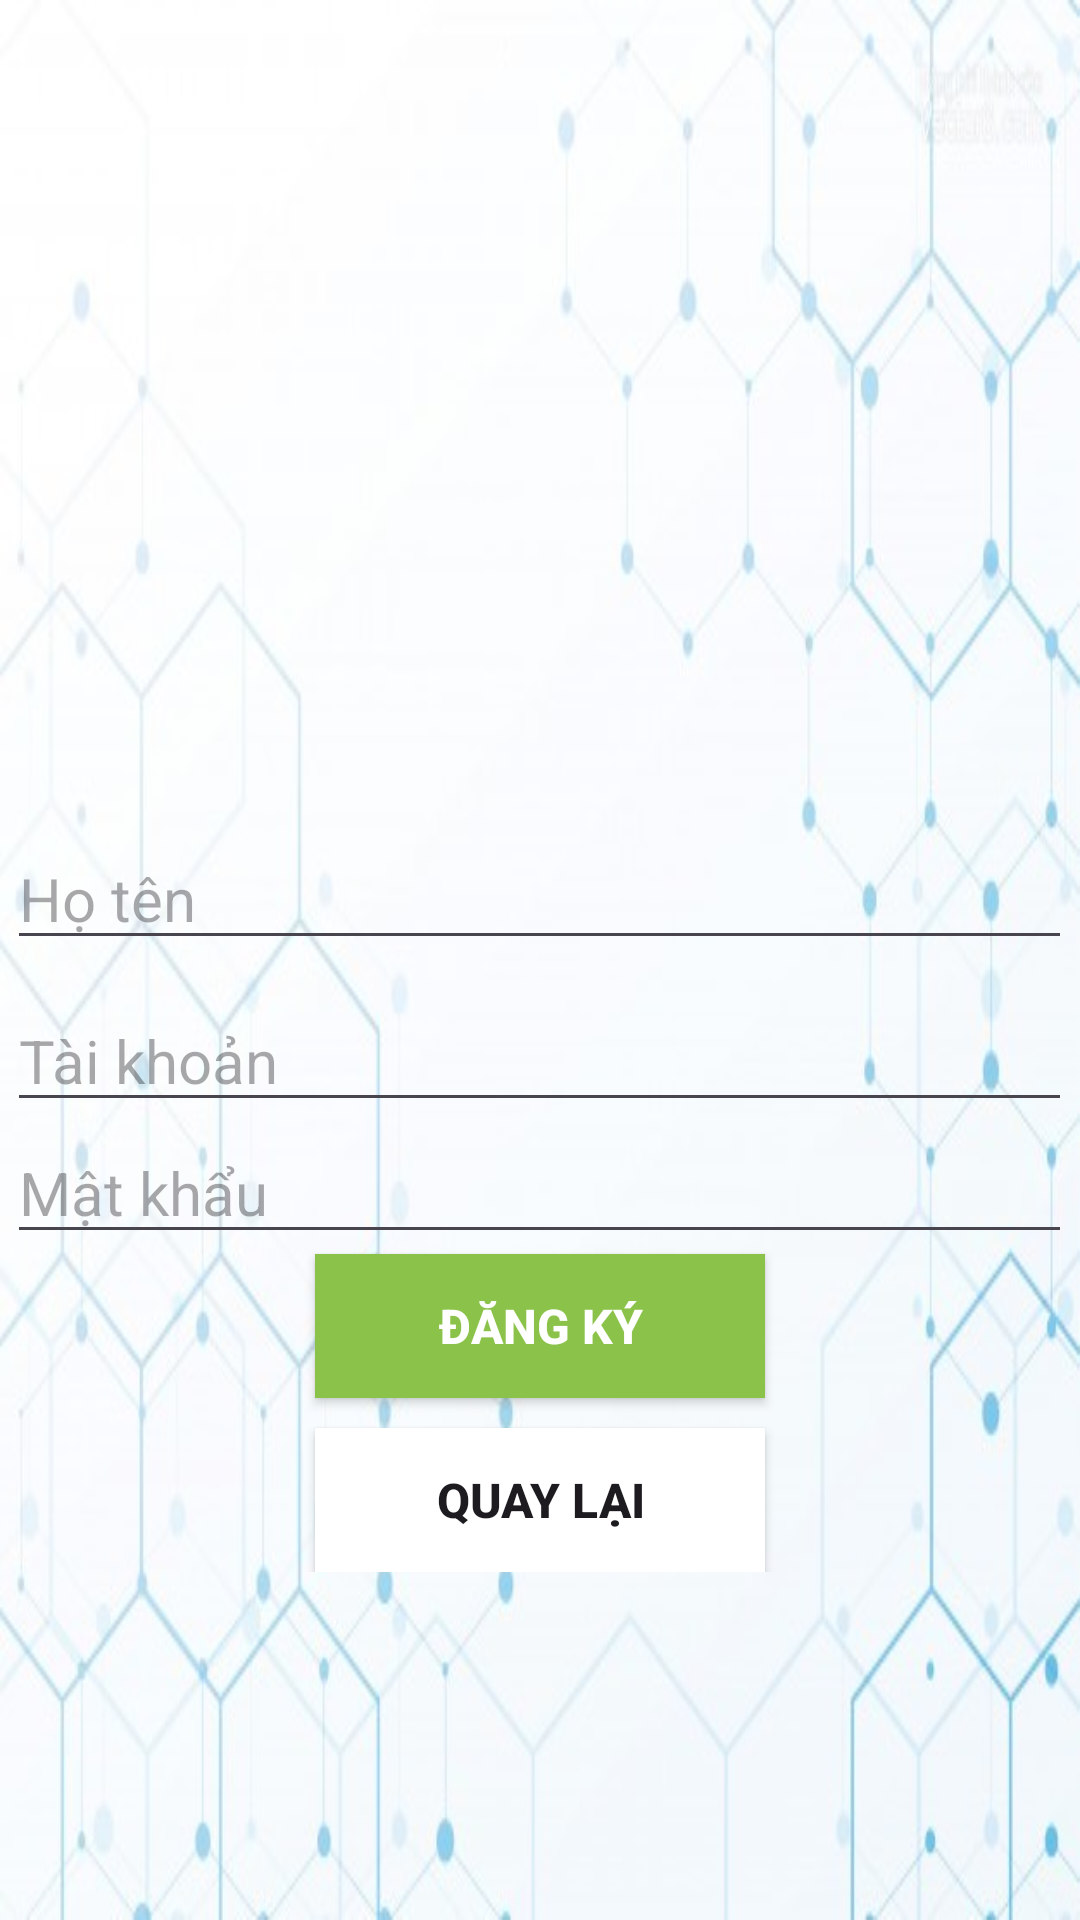

Layout XML and referenced resources for this Android screen:
<!-- AndroidManifest.xml: application theme Theme.Btl_adr -->
<!-- res/layout/activity_login.xml -->
<?xml version="1.0" encoding="utf-8"?>
<RelativeLayout xmlns:android="http://schemas.android.com/apk/res/android"
    xmlns:tools="http://schemas.android.com/tools"
    android:layout_width="match_parent"
    android:layout_height="match_parent"
    android:background="@drawable/img_1"
    tools:ignore="MissingDefaultResource">
    <LinearLayout
        android:layout_width="match_parent"
        android:layout_height="wrap_content"
        android:gravity="center"
        android:orientation="vertical"
        android:layout_centerInParent="true">

        <ImageView
            android:layout_width="120dp"
            android:layout_height="120dp"
            android:src="@drawable/img_2"
            android:layout_marginBottom="40dp"

            />
        <EditText
            android:layout_width="wrap_content"
            android:layout_height="wrap_content"
            android:hint="Họ tên"
            android:id="@+id/edhoten"

            android:textSize="20dp"
            android:ems="15"
            android:layout_marginBottom="10dp"
            />
        <EditText
            android:layout_width="wrap_content"
            android:layout_height="wrap_content"
            android:hint="Tài khoản"
            android:textSize="20dp"
            android:ems="15"
            android:id="@+id/edtaikhoan"

            />
        <EditText
            android:layout_width="wrap_content"
            android:layout_height="wrap_content"
            android:hint="Mật khẩu"
            android:id="@+id/edmatkhau"
            android:textSize="20dp"
            android:ems="15"
            android:inputType="textPassword"
            />
        <Button
            android:id="@+id/btn1login"
            android:layout_width="150dp"
            android:layout_height="wrap_content"
            android:text="Đăng ký"
            android:layout_marginBottom="10dp"
            android:background="#8BC34A"
            android:textColor="#fff"
            android:textStyle="bold"
            android:textSize="16dp"/>
        <Button
            android:id="@+id/btn2login"
            android:layout_width="150dp"
            android:layout_height="wrap_content"
            android:text="Quay lại"
            android:background="#fff"
            android:textStyle="bold"
            android:textSize="16dp"/>
    </LinearLayout>


</RelativeLayout>
<!-- resources referenced by this layout -->
<resources>
  <!-- drawable img_1: png bitmap (drawable, 182394 bytes) -->
  <style name="Theme.Btl_adr" parent="Base.Theme.Btl_adr" />
  <style name="Base.Theme.Btl_adr" parent="Theme.Material3.DayNight.NoActionBar">
          
          
          <item name="colorPrimary">@color/lavender</item>
          <item name="colorPrimaryVariant">@color/lavender</item>
          <item name="colorOnPrimary">@color/white</item>
          <item name="colorSecondary">@color/teal_200</item>
          <item name="colorSecondaryVariant">@color/teal_700</item>
          <item name="colorOnSecondary">@color/black</item>
          <item name="android:statusBarColor">?attr/colorPrimaryVariant</item>
  
      </style>
  <color name="lavender">#8692f7</color>
  <color name="white">#F6F1F1</color>
  <color name="teal_200">#FF03DAC5</color>
  <color name="teal_700">#FF018786</color>
  <color name="black">#070505</color>
</resources>
